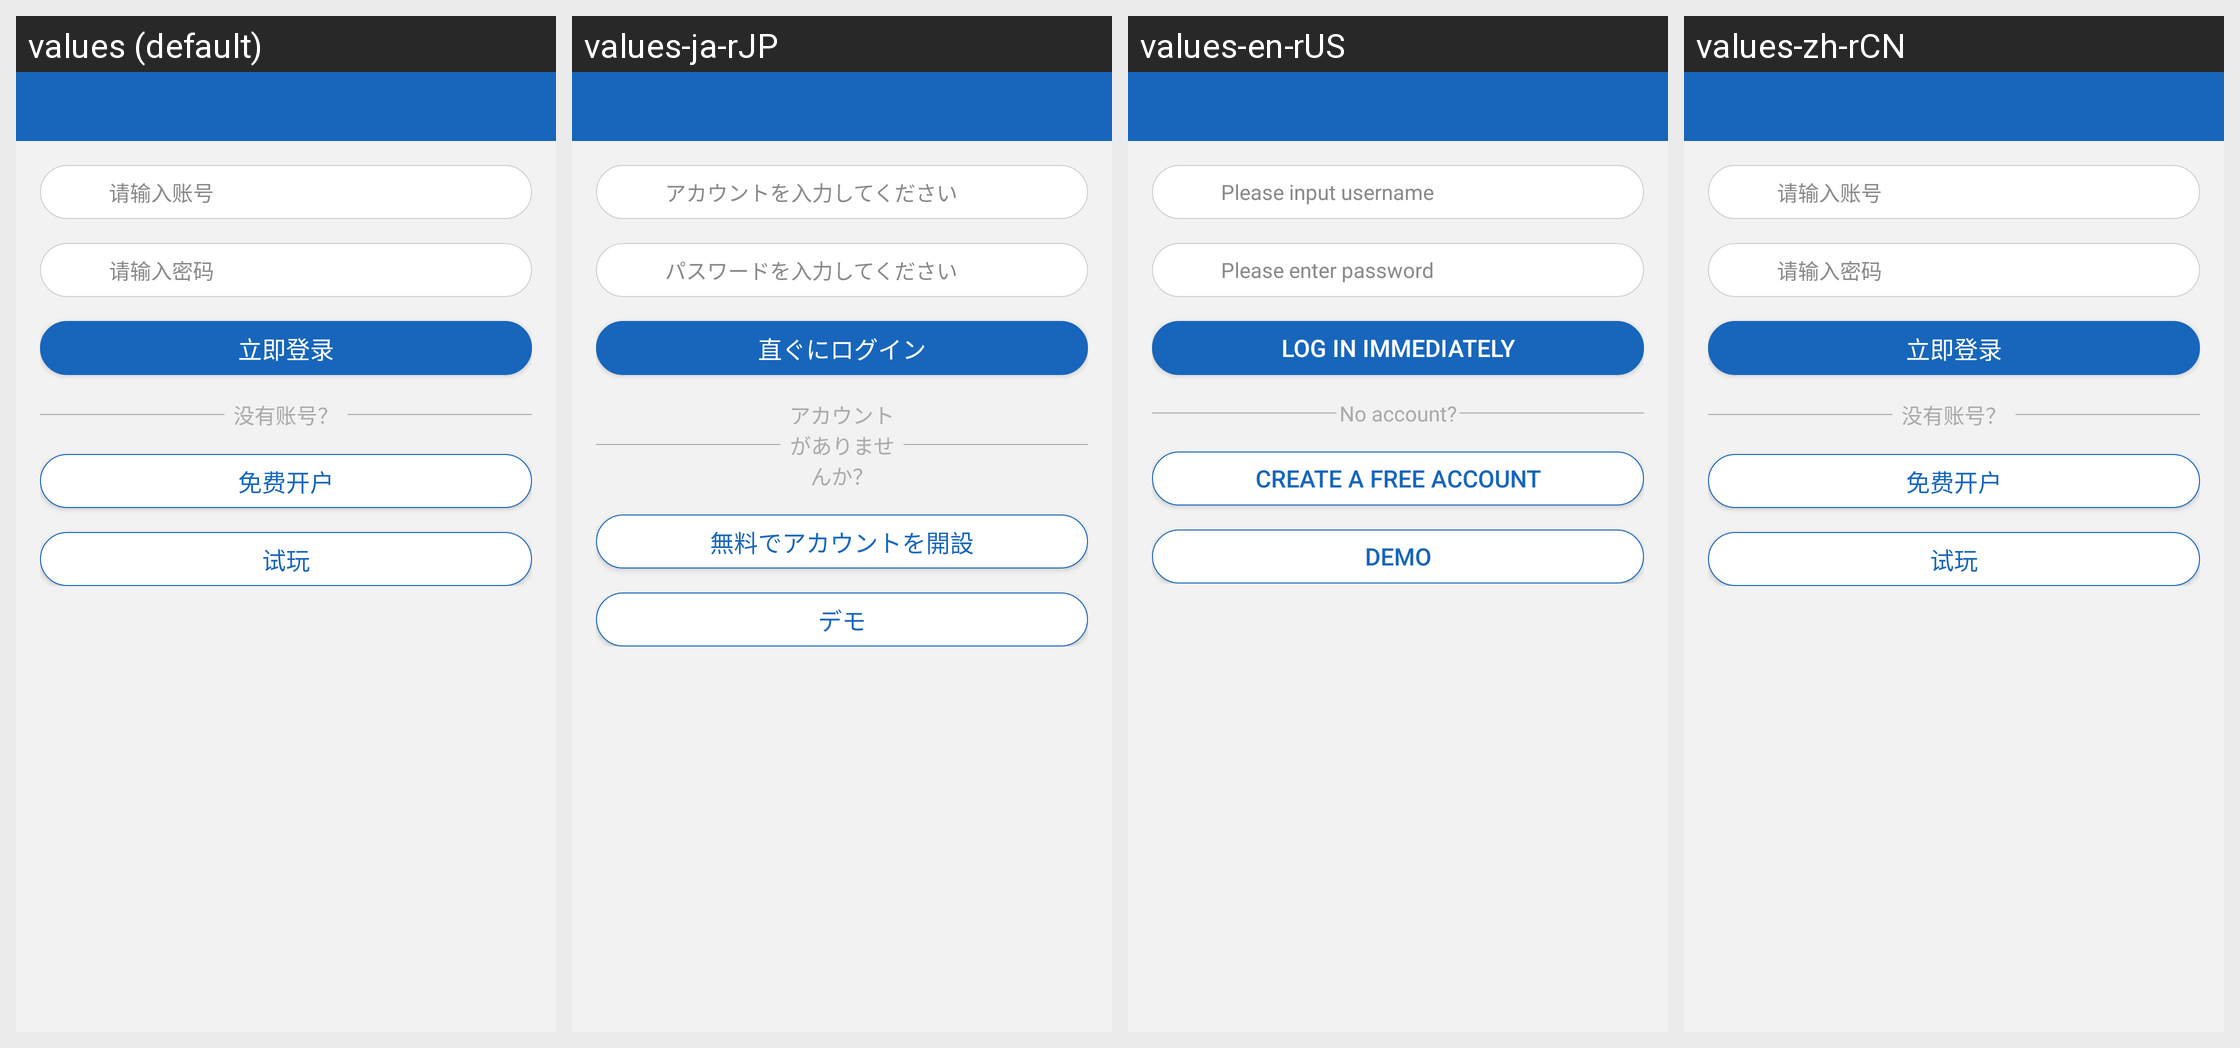

For this localized Android screen grid, give each drawn string resource with its value in every locale shown.
Android screen res/layout/activity_login.xml rendered under 4 locales, left to right: values (default), values-ja-rJP, values-en-rUS, values-zh-rCN. Device: Nexus 5 (rendered at 1080×1920; each locale shown at half size, 540×960, under a caption strip naming it); theme AppTheme.
Strings drawn on this screen, with the default value and each locale's value (text and hints the layout hard-codes, and strings that could not be matched under every locale, appear in the picture but are not listed):

username_hint
  values: 请输入账号
  values-ja-rJP: アカウントを入力してください
  values-en-rUS: Please input username
  values-zh-rCN: 请输入账号

password_hint
  values: 请输入密码
  values-ja-rJP: パスワードを入力してください
  values-en-rUS: Please enter password
  values-zh-rCN: 请输入密码

loginSoon
  values: 立即登录
  values-ja-rJP: 直ぐにログイン
  values-en-rUS: Log in immediately
  values-zh-rCN: 立即登录

noAccount
  values: 没有账号？
  values-ja-rJP: アカウントがありませんか？
  values-en-rUS: No account?
  values-zh-rCN: 没有账号？

registerSoon
  values: 免费开户
  values-ja-rJP: 無料でアカウントを開設
  values-en-rUS: Create a free account
  values-zh-rCN: 免费开户

btnDemo
  values: 试玩
  values-ja-rJP: デモ
  values-en-rUS: Demo
  values-zh-rCN: 试玩
